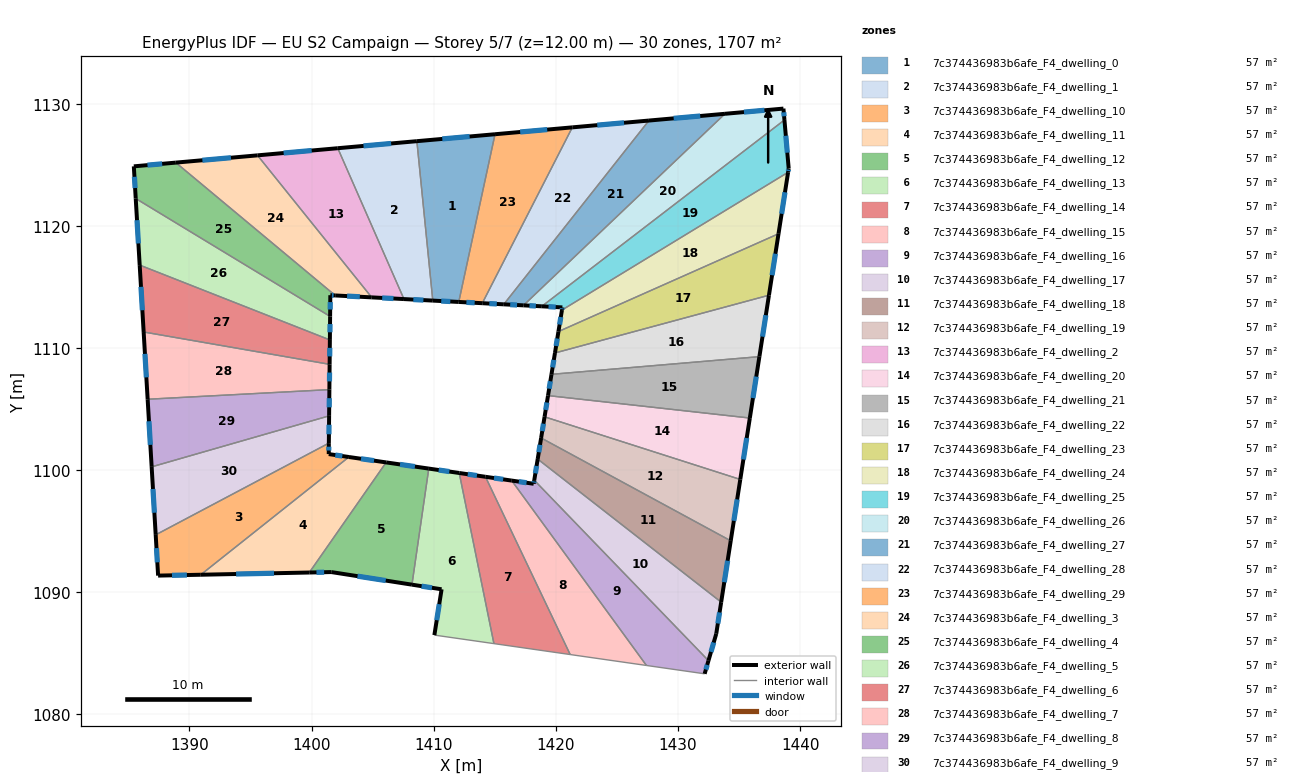
=== STOREY PLAN SPEC (per zone: floor XY polygon, exterior-wall plan segments, windows/doors) ===
zone 1: 7c374436983b6afe_F4_dwelling_0  (56.9 m²)
  floor: (1415.02, 1127.51) (1412.06, 1113.78) (1409.93, 1113.89) (1408.63, 1126.94)
  exterior wall: (1409.93, 1113.89) – (1412.06, 1113.78)  [2.1 m]
    window: (1410.62, 1113.85) – (1411.36, 1113.81)  [0.8 m²]
  exterior wall: (1415.02, 1127.51) – (1408.63, 1126.94)  [6.4 m]
    window: (1412.94, 1127.32) – (1410.71, 1127.12)  [2.4 m²]
  interior walls: 2
zone 2: 7c374436983b6afe_F4_dwelling_1  (56.9 m²)
  floor: (1408.63, 1126.94) (1409.93, 1113.89) (1407.57, 1114.01) (1402.15, 1126.36)
  exterior wall: (1407.57, 1114.01) – (1409.93, 1113.89)  [2.4 m]
    window: (1408.34, 1113.97) – (1409.16, 1113.93)  [0.9 m²]
  exterior wall: (1408.63, 1126.94) – (1402.15, 1126.36)  [6.5 m]
    window: (1406.52, 1126.75) – (1404.26, 1126.55)  [2.4 m²]
  interior walls: 2
zone 3: 7c374436983b6afe_F4_dwelling_10  (56.9 m²)
  floor: (1403.06, 1101.08) (1390.93, 1091.44) (1387.44, 1091.37) (1387.24, 1094.71) (1401.42, 1102.21) (1401.41, 1101.32)
  exterior wall: (1401.41, 1101.32) – (1401.42, 1102.21)  [0.9 m]
    window: (1401.41, 1101.61) – (1401.42, 1101.92)  [0.3 m²]
  exterior wall: (1403.06, 1101.08) – (1401.41, 1101.32)  [1.7 m]
    window: (1402.52, 1101.16) – (1401.95, 1101.24)  [0.6 m²]
  exterior wall: (1387.44, 1091.37) – (1390.93, 1091.44)  [3.5 m]
    window: (1388.57, 1091.39) – (1389.80, 1091.42)  [1.3 m²]
  exterior wall: (1387.24, 1094.71) – (1387.44, 1091.37)  [3.3 m]
    window: (1387.31, 1093.62) – (1387.37, 1092.46)  [1.2 m²]
  interior walls: 2
zone 4: 7c374436983b6afe_F4_dwelling_11  (56.9 m²)
  floor: (1406.11, 1100.64) (1399.82, 1091.62) (1390.93, 1091.44) (1403.06, 1101.08)
  exterior wall: (1406.11, 1100.64) – (1403.06, 1101.08)  [3.1 m]
    window: (1405.12, 1100.78) – (1404.05, 1100.94)  [1.1 m²]
  exterior wall: (1390.93, 1091.44) – (1399.82, 1091.62)  [8.9 m]
    window: (1393.82, 1091.50) – (1396.93, 1091.56)  [3.3 m²]
  interior walls: 2
zone 5: 7c374436983b6afe_F4_dwelling_12  (56.9 m²)
  floor: (1409.60, 1100.13) (1408.22, 1090.63) (1401.62, 1091.66) (1399.82, 1091.62) (1406.11, 1100.64)
  exterior wall: (1409.60, 1100.13) – (1406.11, 1100.64)  [3.5 m]
    window: (1408.47, 1100.30) – (1407.25, 1100.47)  [1.3 m²]
  exterior wall: (1401.62, 1091.66) – (1408.22, 1090.63)  [6.7 m]
    window: (1403.77, 1091.32) – (1406.07, 1090.96)  [2.5 m²]
  exterior wall: (1399.82, 1091.62) – (1401.62, 1091.66)  [1.8 m]
    window: (1400.41, 1091.64) – (1401.03, 1091.65)  [0.7 m²]
  interior walls: 2
zone 6: 7c374436983b6afe_F4_dwelling_13  (56.9 m²)
  floor: (1412.09, 1099.77) (1414.93, 1085.80) (1410.06, 1086.50) (1410.65, 1090.25) (1408.22, 1090.63) (1409.60, 1100.13)
  exterior wall: (1412.09, 1099.77) – (1409.60, 1100.13)  [2.5 m]
    window: (1411.28, 1099.89) – (1410.41, 1100.02)  [0.9 m²]
  exterior wall: (1410.65, 1090.25) – (1410.06, 1086.50)  [3.8 m]
    window: (1410.46, 1089.03) – (1410.25, 1087.72)  [1.4 m²]
  exterior wall: (1408.22, 1090.63) – (1410.65, 1090.25)  [2.5 m]
    window: (1409.01, 1090.51) – (1409.86, 1090.37)  [0.9 m²]
  interior walls: 3
zone 7: 7c374436983b6afe_F4_dwelling_14  (56.9 m²)
  floor: (1414.24, 1099.46) (1421.18, 1084.91) (1414.93, 1085.80) (1412.09, 1099.77)
  exterior wall: (1414.24, 1099.46) – (1412.09, 1099.77)  [2.2 m]
    window: (1413.54, 1099.56) – (1412.79, 1099.67)  [0.8 m²]
  interior walls: 3
zone 8: 7c374436983b6afe_F4_dwelling_15  (56.9 m²)
  floor: (1416.39, 1099.15) (1427.42, 1084.01) (1421.18, 1084.91) (1414.24, 1099.46)
  exterior wall: (1416.39, 1099.15) – (1414.24, 1099.46)  [2.2 m]
    window: (1415.69, 1099.25) – (1414.94, 1099.36)  [0.8 m²]
  interior walls: 3
zone 9: 7c374436983b6afe_F4_dwelling_16  (56.9 m²)
  floor: (1418.24, 1099.18) (1432.50, 1084.41) (1432.19, 1083.33) (1427.42, 1084.01) (1416.39, 1099.15) (1418.19, 1098.89)
  exterior wall: (1418.19, 1098.89) – (1416.39, 1099.15)  [1.8 m]
    window: (1417.60, 1098.97) – (1416.98, 1099.07)  [0.7 m²]
  exterior wall: (1418.24, 1099.18) – (1418.19, 1098.89)  [0.3 m]
    window: (1418.22, 1099.09) – (1418.20, 1098.98)  [0.1 m²]
  exterior wall: (1432.19, 1083.33) – (1432.50, 1084.41)  [1.1 m]
    window: (1432.29, 1083.68) – (1432.40, 1084.06)  [0.4 m²]
  interior walls: 3
zone 10: 7c374436983b6afe_F4_dwelling_17  (56.9 m²)
  floor: (1433.54, 1089.20) (1433.14, 1086.61) (1432.50, 1084.41) (1418.24, 1099.18) (1418.52, 1100.91)
  exterior wall: (1418.52, 1100.91) – (1418.24, 1099.18)  [1.8 m]
    window: (1418.43, 1100.35) – (1418.33, 1099.74)  [0.6 m²]
  exterior wall: (1433.14, 1086.61) – (1433.54, 1089.20)  [2.6 m]
    window: (1433.27, 1087.45) – (1433.41, 1088.36)  [1.0 m²]
  exterior wall: (1432.50, 1084.41) – (1433.14, 1086.61)  [2.3 m]
    window: (1432.71, 1085.12) – (1432.93, 1085.89)  [0.8 m²]
  interior walls: 2
zone 11: 7c374436983b6afe_F4_dwelling_18  (56.9 m²)
  floor: (1434.32, 1094.22) (1433.54, 1089.20) (1418.52, 1100.91) (1418.80, 1102.64)
  exterior wall: (1418.80, 1102.64) – (1418.52, 1100.91)  [1.7 m]
    window: (1418.71, 1102.08) – (1418.61, 1101.47)  [0.6 m²]
  exterior wall: (1433.54, 1089.20) – (1434.32, 1094.22)  [5.1 m]
    window: (1433.80, 1090.83) – (1434.07, 1092.59)  [1.9 m²]
  interior walls: 2
zone 12: 7c374436983b6afe_F4_dwelling_19  (56.9 m²)
  floor: (1435.10, 1099.24) (1434.32, 1094.22) (1418.80, 1102.64) (1419.08, 1104.37)
  exterior wall: (1419.08, 1104.37) – (1418.80, 1102.64)  [1.8 m]
    window: (1418.99, 1103.81) – (1418.89, 1103.20)  [0.6 m²]
  exterior wall: (1434.32, 1094.22) – (1435.10, 1099.24)  [5.1 m]
    window: (1434.58, 1095.85) – (1434.85, 1097.61)  [1.9 m²]
  interior walls: 2
zone 13: 7c374436983b6afe_F4_dwelling_2  (56.9 m²)
  floor: (1402.15, 1126.36) (1407.57, 1114.01) (1404.93, 1114.15) (1395.58, 1125.78)
  exterior wall: (1404.93, 1114.15) – (1407.57, 1114.01)  [2.6 m]
    window: (1405.78, 1114.11) – (1406.71, 1114.06)  [1.0 m²]
  exterior wall: (1402.15, 1126.36) – (1395.58, 1125.78)  [6.6 m]
    window: (1400.01, 1126.17) – (1397.71, 1125.97)  [2.4 m²]
  interior walls: 2
zone 14: 7c374436983b6afe_F4_dwelling_20  (56.9 m²)
  floor: (1435.89, 1104.27) (1435.10, 1099.24) (1419.08, 1104.37) (1419.36, 1106.11)
  exterior wall: (1419.36, 1106.11) – (1419.08, 1104.37)  [1.8 m]
    window: (1419.27, 1105.54) – (1419.17, 1104.94)  [0.6 m²]
  exterior wall: (1435.10, 1099.24) – (1435.89, 1104.27)  [5.1 m]
    window: (1435.36, 1100.88) – (1435.63, 1102.64)  [1.9 m²]
  interior walls: 2
zone 15: 7c374436983b6afe_F4_dwelling_21  (56.9 m²)
  floor: (1436.67, 1109.30) (1435.89, 1104.27) (1419.36, 1106.11) (1419.65, 1107.85)
  exterior wall: (1419.65, 1107.85) – (1419.36, 1106.11)  [1.8 m]
    window: (1419.55, 1107.28) – (1419.46, 1106.67)  [0.6 m²]
  exterior wall: (1435.89, 1104.27) – (1436.67, 1109.30)  [5.1 m]
    window: (1436.14, 1105.91) – (1436.42, 1107.66)  [1.9 m²]
  interior walls: 2
zone 16: 7c374436983b6afe_F4_dwelling_22  (56.9 m²)
  floor: (1437.45, 1114.33) (1436.67, 1109.30) (1419.65, 1107.85) (1419.93, 1109.60)
  exterior wall: (1419.93, 1109.60) – (1419.65, 1107.85)  [1.8 m]
    window: (1419.84, 1109.03) – (1419.74, 1108.42)  [0.6 m²]
  exterior wall: (1436.67, 1109.30) – (1437.45, 1114.33)  [5.1 m]
    window: (1436.92, 1110.93) – (1437.20, 1112.69)  [1.9 m²]
  interior walls: 2
zone 17: 7c374436983b6afe_F4_dwelling_23  (56.9 m²)
  floor: (1438.24, 1119.36) (1437.45, 1114.33) (1419.93, 1109.60) (1420.22, 1111.35)
  exterior wall: (1420.22, 1111.35) – (1419.93, 1109.60)  [1.8 m]
    window: (1420.12, 1110.78) – (1420.02, 1110.17)  [0.7 m²]
  exterior wall: (1437.45, 1114.33) – (1438.24, 1119.36)  [5.1 m]
    window: (1437.71, 1115.96) – (1437.98, 1117.72)  [1.9 m²]
  interior walls: 2
zone 18: 7c374436983b6afe_F4_dwelling_24  (56.9 m²)
  floor: (1439.02, 1124.39) (1438.24, 1119.36) (1420.22, 1111.35) (1420.50, 1113.11)
  exterior wall: (1420.50, 1113.11) – (1420.22, 1111.35)  [1.8 m]
    window: (1420.41, 1112.54) – (1420.31, 1111.93)  [0.7 m²]
  exterior wall: (1438.24, 1119.36) – (1439.02, 1124.39)  [5.1 m]
    window: (1438.49, 1121.00) – (1438.77, 1122.76)  [1.9 m²]
  interior walls: 2
zone 19: 7c374436983b6afe_F4_dwelling_25  (56.9 m²)
  floor: (1438.72, 1128.67) (1439.07, 1124.71) (1439.02, 1124.39) (1420.50, 1113.11) (1420.54, 1113.33) (1418.86, 1113.42)
  exterior wall: (1420.54, 1113.33) – (1420.50, 1113.11)  [0.2 m]
    window: (1420.53, 1113.26) – (1420.52, 1113.18)  [0.1 m²]
  exterior wall: (1418.86, 1113.42) – (1420.54, 1113.33)  [1.7 m]
    window: (1419.40, 1113.39) – (1419.99, 1113.36)  [0.6 m²]
  exterior wall: (1439.07, 1124.71) – (1438.72, 1128.67)  [4.0 m]
    window: (1438.96, 1126.00) – (1438.83, 1127.38)  [1.5 m²]
  exterior wall: (1439.02, 1124.39) – (1439.07, 1124.71)  [0.3 m]
    window: (1439.04, 1124.50) – (1439.05, 1124.61)  [0.1 m²]
  interior walls: 2
zone 20: 7c374436983b6afe_F4_dwelling_26  (56.9 m²)
  floor: (1438.64, 1129.61) (1438.72, 1128.67) (1418.86, 1113.42) (1417.35, 1113.50) (1433.85, 1129.18)
  exterior wall: (1417.35, 1113.50) – (1418.86, 1113.42)  [1.5 m]
    window: (1417.84, 1113.47) – (1418.37, 1113.44)  [0.6 m²]
  exterior wall: (1438.64, 1129.61) – (1433.85, 1129.18)  [4.8 m]
    window: (1437.08, 1129.47) – (1435.41, 1129.32)  [1.8 m²]
  exterior wall: (1438.72, 1128.67) – (1438.64, 1129.61)  [0.9 m]
    window: (1438.69, 1128.98) – (1438.67, 1129.30)  [0.3 m²]
  interior walls: 2
zone 21: 7c374436983b6afe_F4_dwelling_27  (56.9 m²)
  floor: (1433.85, 1129.18) (1417.35, 1113.50) (1415.74, 1113.58) (1427.63, 1128.63)
  exterior wall: (1415.74, 1113.58) – (1417.35, 1113.50)  [1.6 m]
    window: (1416.27, 1113.55) – (1416.83, 1113.52)  [0.6 m²]
  exterior wall: (1433.85, 1129.18) – (1427.63, 1128.63)  [6.2 m]
    window: (1431.83, 1129.00) – (1429.65, 1128.81)  [2.3 m²]
  interior walls: 2
zone 22: 7c374436983b6afe_F4_dwelling_28  (56.9 m²)
  floor: (1427.63, 1128.63) (1415.74, 1113.58) (1413.98, 1113.67) (1421.35, 1128.07)
  exterior wall: (1413.98, 1113.67) – (1415.74, 1113.58)  [1.8 m]
    window: (1414.56, 1113.64) – (1415.17, 1113.61)  [0.6 m²]
  exterior wall: (1427.63, 1128.63) – (1421.35, 1128.07)  [6.3 m]
    window: (1425.59, 1128.45) – (1423.39, 1128.25)  [2.3 m²]
  interior walls: 2
zone 23: 7c374436983b6afe_F4_dwelling_29  (56.9 m²)
  floor: (1421.35, 1128.07) (1413.98, 1113.67) (1412.06, 1113.78) (1415.02, 1127.51)
  exterior wall: (1412.06, 1113.78) – (1413.98, 1113.67)  [1.9 m]
    window: (1412.68, 1113.74) – (1413.36, 1113.71)  [0.7 m²]
  exterior wall: (1421.35, 1128.07) – (1415.02, 1127.51)  [6.4 m]
    window: (1419.30, 1127.89) – (1417.08, 1127.69)  [2.3 m²]
  interior walls: 2
zone 24: 7c374436983b6afe_F4_dwelling_3  (56.9 m²)
  floor: (1395.58, 1125.78) (1404.93, 1114.15) (1401.94, 1114.31) (1388.89, 1125.18)
  exterior wall: (1401.94, 1114.31) – (1404.93, 1114.15)  [3.0 m]
    window: (1402.91, 1114.26) – (1403.95, 1114.20)  [1.1 m²]
  exterior wall: (1395.58, 1125.78) – (1388.89, 1125.18)  [6.7 m]
    window: (1393.40, 1125.59) – (1391.06, 1125.38)  [2.5 m²]
  interior walls: 2
zone 25: 7c374436983b6afe_F4_dwelling_4  (56.9 m²)
  floor: (1401.54, 1114.33) (1401.52, 1112.59) (1385.61, 1122.25) (1385.45, 1124.88) (1388.89, 1125.18) (1401.94, 1114.31)
  exterior wall: (1401.54, 1114.33) – (1401.94, 1114.31)  [0.4 m]
    window: (1401.67, 1114.32) – (1401.81, 1114.31)  [0.1 m²]
  exterior wall: (1401.52, 1112.59) – (1401.54, 1114.33)  [1.7 m]
    window: (1401.53, 1113.16) – (1401.53, 1113.76)  [0.6 m²]
  exterior wall: (1385.45, 1124.88) – (1385.61, 1122.25)  [2.6 m]
    window: (1385.50, 1124.02) – (1385.56, 1123.10)  [1.0 m²]
  exterior wall: (1388.89, 1125.18) – (1385.45, 1124.88)  [3.5 m]
    window: (1387.77, 1125.09) – (1386.57, 1124.98)  [1.3 m²]
  interior walls: 2
zone 26: 7c374436983b6afe_F4_dwelling_5  (56.9 m²)
  floor: (1401.52, 1112.59) (1401.50, 1110.67) (1385.93, 1116.79) (1385.61, 1122.25)
  exterior wall: (1401.50, 1110.67) – (1401.52, 1112.59)  [1.9 m]
    window: (1401.51, 1111.29) – (1401.52, 1111.97)  [0.7 m²]
  exterior wall: (1385.61, 1122.25) – (1385.93, 1116.79)  [5.5 m]
    window: (1385.71, 1120.47) – (1385.82, 1118.57)  [2.0 m²]
  interior walls: 2
zone 27: 7c374436983b6afe_F4_dwelling_6  (56.9 m²)
  floor: (1401.50, 1110.67) (1401.48, 1108.67) (1386.26, 1111.32) (1385.93, 1116.79)
  exterior wall: (1401.48, 1108.67) – (1401.50, 1110.67)  [2.0 m]
    window: (1401.49, 1109.32) – (1401.50, 1110.02)  [0.7 m²]
  exterior wall: (1385.93, 1116.79) – (1386.26, 1111.32)  [5.5 m]
    window: (1386.04, 1115.01) – (1386.15, 1113.10)  [2.0 m²]
  interior walls: 2
zone 28: 7c374436983b6afe_F4_dwelling_7  (56.9 m²)
  floor: (1401.48, 1108.67) (1401.46, 1106.60) (1386.58, 1105.81) (1386.26, 1111.32)
  exterior wall: (1401.46, 1106.60) – (1401.48, 1108.67)  [2.1 m]
    window: (1401.47, 1107.27) – (1401.48, 1108.00)  [0.8 m²]
  exterior wall: (1386.26, 1111.32) – (1386.58, 1105.81)  [5.5 m]
    window: (1386.36, 1109.53) – (1386.48, 1107.60)  [2.0 m²]
  interior walls: 2
zone 29: 7c374436983b6afe_F4_dwelling_8  (56.9 m²)
  floor: (1401.46, 1106.60) (1401.44, 1104.45) (1386.91, 1100.28) (1386.58, 1105.81)
  exterior wall: (1401.44, 1104.45) – (1401.46, 1106.60)  [2.1 m]
    window: (1401.45, 1105.15) – (1401.45, 1105.90)  [0.8 m²]
  exterior wall: (1386.58, 1105.81) – (1386.91, 1100.28)  [5.5 m]
    window: (1386.69, 1104.01) – (1386.80, 1102.08)  [2.0 m²]
  interior walls: 2
zone 30: 7c374436983b6afe_F4_dwelling_9  (56.9 m²)
  floor: (1401.44, 1104.45) (1401.42, 1102.21) (1387.24, 1094.71) (1386.91, 1100.28)
  exterior wall: (1401.42, 1102.21) – (1401.44, 1104.45)  [2.2 m]
    window: (1401.43, 1102.94) – (1401.43, 1103.72)  [0.8 m²]
  exterior wall: (1386.91, 1100.28) – (1387.24, 1094.71)  [5.6 m]
    window: (1387.02, 1098.46) – (1387.13, 1096.52)  [2.0 m²]
  interior walls: 2

=== DERIVED (storey summary) ===
Building: EU S2 Campaign
Storey: 5 of 7  (floor level z = 12.00 m)
Storey gross floor area: 1706.6 m²
Zones on this storey: 30
  - 7c374436983b6afe_F4_dwelling_0: floor 56.9 m²; exterior wall 8.6 m (25.7 m²); 2 window(s) 3.1 m²; WWR 12.2%
  - 7c374436983b6afe_F4_dwelling_1: floor 56.9 m²; exterior wall 8.9 m (26.6 m²); 2 window(s) 3.3 m²; WWR 12.2%
  - 7c374436983b6afe_F4_dwelling_10: floor 56.9 m²; exterior wall 9.4 m (28.2 m²); 4 window(s) 3.4 m²; WWR 12.2%
  - 7c374436983b6afe_F4_dwelling_11: floor 56.9 m²; exterior wall 12.0 m (35.9 m²); 2 window(s) 4.4 m²; WWR 12.2%
  - 7c374436983b6afe_F4_dwelling_12: floor 56.9 m²; exterior wall 12.0 m (36.0 m²); 3 window(s) 4.4 m²; WWR 12.2%
  - 7c374436983b6afe_F4_dwelling_13: floor 56.9 m²; exterior wall 8.8 m (26.3 m²); 3 window(s) 3.2 m²; WWR 12.2%
  - 7c374436983b6afe_F4_dwelling_14: floor 56.9 m²; exterior wall 2.2 m (6.5 m²); 1 window(s) 0.8 m²; WWR 12.2%
  - 7c374436983b6afe_F4_dwelling_15: floor 56.9 m²; exterior wall 2.2 m (6.5 m²); 1 window(s) 0.8 m²; WWR 12.2%
  - 7c374436983b6afe_F4_dwelling_16: floor 56.9 m²; exterior wall 3.2 m (9.7 m²); 3 window(s) 1.2 m²; WWR 12.2%
  - 7c374436983b6afe_F4_dwelling_17: floor 56.9 m²; exterior wall 6.7 m (20.0 m²); 3 window(s) 2.4 m²; WWR 12.2%
  - 7c374436983b6afe_F4_dwelling_18: floor 56.9 m²; exterior wall 6.8 m (20.5 m²); 2 window(s) 2.5 m²; WWR 12.2%
  - 7c374436983b6afe_F4_dwelling_19: floor 56.9 m²; exterior wall 6.8 m (20.5 m²); 2 window(s) 2.5 m²; WWR 12.2%
  - 7c374436983b6afe_F4_dwelling_2: floor 56.9 m²; exterior wall 9.2 m (27.7 m²); 2 window(s) 3.4 m²; WWR 12.2%
  - 7c374436983b6afe_F4_dwelling_20: floor 56.9 m²; exterior wall 6.8 m (20.5 m²); 2 window(s) 2.5 m²; WWR 12.2%
  - 7c374436983b6afe_F4_dwelling_21: floor 56.9 m²; exterior wall 6.9 m (20.6 m²); 2 window(s) 2.5 m²; WWR 12.2%
  - 7c374436983b6afe_F4_dwelling_22: floor 56.9 m²; exterior wall 6.9 m (20.6 m²); 2 window(s) 2.5 m²; WWR 12.2%
  - 7c374436983b6afe_F4_dwelling_23: floor 56.9 m²; exterior wall 6.9 m (20.6 m²); 2 window(s) 2.5 m²; WWR 12.2%
  - 7c374436983b6afe_F4_dwelling_24: floor 56.9 m²; exterior wall 6.9 m (20.6 m²); 2 window(s) 2.5 m²; WWR 12.2%
  - 7c374436983b6afe_F4_dwelling_25: floor 56.9 m²; exterior wall 6.2 m (18.6 m²); 4 window(s) 2.3 m²; WWR 12.2%
  - 7c374436983b6afe_F4_dwelling_26: floor 56.9 m²; exterior wall 7.2 m (21.7 m²); 3 window(s) 2.7 m²; WWR 12.2%
  - 7c374436983b6afe_F4_dwelling_27: floor 56.9 m²; exterior wall 7.9 m (23.6 m²); 2 window(s) 2.9 m²; WWR 12.2%
  - 7c374436983b6afe_F4_dwelling_28: floor 56.9 m²; exterior wall 8.1 m (24.2 m²); 2 window(s) 3.0 m²; WWR 12.2%
  - 7c374436983b6afe_F4_dwelling_29: floor 56.9 m²; exterior wall 8.3 m (24.9 m²); 2 window(s) 3.0 m²; WWR 12.2%
  - 7c374436983b6afe_F4_dwelling_3: floor 56.9 m²; exterior wall 9.7 m (29.1 m²); 2 window(s) 3.6 m²; WWR 12.2%
  - 7c374436983b6afe_F4_dwelling_4: floor 56.9 m²; exterior wall 8.2 m (24.7 m²); 4 window(s) 3.0 m²; WWR 12.2%
  - 7c374436983b6afe_F4_dwelling_5: floor 56.9 m²; exterior wall 7.4 m (22.2 m²); 2 window(s) 2.7 m²; WWR 12.2%
  - 7c374436983b6afe_F4_dwelling_6: floor 56.9 m²; exterior wall 7.5 m (22.5 m²); 2 window(s) 2.7 m²; WWR 12.2%
  - 7c374436983b6afe_F4_dwelling_7: floor 56.9 m²; exterior wall 7.6 m (22.8 m²); 2 window(s) 2.8 m²; WWR 12.2%
  - 7c374436983b6afe_F4_dwelling_8: floor 56.9 m²; exterior wall 7.7 m (23.1 m²); 2 window(s) 2.8 m²; WWR 12.2%
  - 7c374436983b6afe_F4_dwelling_9: floor 56.9 m²; exterior wall 7.8 m (23.4 m²); 2 window(s) 2.9 m²; WWR 12.2%
Zone adjacency (shared interzone walls):
  - 7c374436983b6afe_F4_dwelling_0 ↔ 7c374436983b6afe_F4_dwelling_1
  - 7c374436983b6afe_F4_dwelling_0 ↔ 7c374436983b6afe_F4_dwelling_29
  - 7c374436983b6afe_F4_dwelling_1 ↔ 7c374436983b6afe_F4_dwelling_2
  - 7c374436983b6afe_F4_dwelling_10 ↔ 7c374436983b6afe_F4_dwelling_11
  - 7c374436983b6afe_F4_dwelling_10 ↔ 7c374436983b6afe_F4_dwelling_9
  - 7c374436983b6afe_F4_dwelling_11 ↔ 7c374436983b6afe_F4_dwelling_12
  - 7c374436983b6afe_F4_dwelling_12 ↔ 7c374436983b6afe_F4_dwelling_13
  - 7c374436983b6afe_F4_dwelling_13 ↔ 7c374436983b6afe_F4_dwelling_14
  - 7c374436983b6afe_F4_dwelling_14 ↔ 7c374436983b6afe_F4_dwelling_15
  - 7c374436983b6afe_F4_dwelling_15 ↔ 7c374436983b6afe_F4_dwelling_16
  - 7c374436983b6afe_F4_dwelling_16 ↔ 7c374436983b6afe_F4_dwelling_17
  - 7c374436983b6afe_F4_dwelling_17 ↔ 7c374436983b6afe_F4_dwelling_18
  - 7c374436983b6afe_F4_dwelling_18 ↔ 7c374436983b6afe_F4_dwelling_19
  - 7c374436983b6afe_F4_dwelling_19 ↔ 7c374436983b6afe_F4_dwelling_20
  - 7c374436983b6afe_F4_dwelling_2 ↔ 7c374436983b6afe_F4_dwelling_3
  - 7c374436983b6afe_F4_dwelling_20 ↔ 7c374436983b6afe_F4_dwelling_21
  - 7c374436983b6afe_F4_dwelling_21 ↔ 7c374436983b6afe_F4_dwelling_22
  - 7c374436983b6afe_F4_dwelling_22 ↔ 7c374436983b6afe_F4_dwelling_23
  - 7c374436983b6afe_F4_dwelling_23 ↔ 7c374436983b6afe_F4_dwelling_24
  - 7c374436983b6afe_F4_dwelling_24 ↔ 7c374436983b6afe_F4_dwelling_25
  - 7c374436983b6afe_F4_dwelling_25 ↔ 7c374436983b6afe_F4_dwelling_26
  - 7c374436983b6afe_F4_dwelling_26 ↔ 7c374436983b6afe_F4_dwelling_27
  - 7c374436983b6afe_F4_dwelling_27 ↔ 7c374436983b6afe_F4_dwelling_28
  - 7c374436983b6afe_F4_dwelling_28 ↔ 7c374436983b6afe_F4_dwelling_29
  - 7c374436983b6afe_F4_dwelling_3 ↔ 7c374436983b6afe_F4_dwelling_4
  - 7c374436983b6afe_F4_dwelling_4 ↔ 7c374436983b6afe_F4_dwelling_5
  - 7c374436983b6afe_F4_dwelling_5 ↔ 7c374436983b6afe_F4_dwelling_6
  - 7c374436983b6afe_F4_dwelling_6 ↔ 7c374436983b6afe_F4_dwelling_7
  - 7c374436983b6afe_F4_dwelling_7 ↔ 7c374436983b6afe_F4_dwelling_8
  - 7c374436983b6afe_F4_dwelling_8 ↔ 7c374436983b6afe_F4_dwelling_9